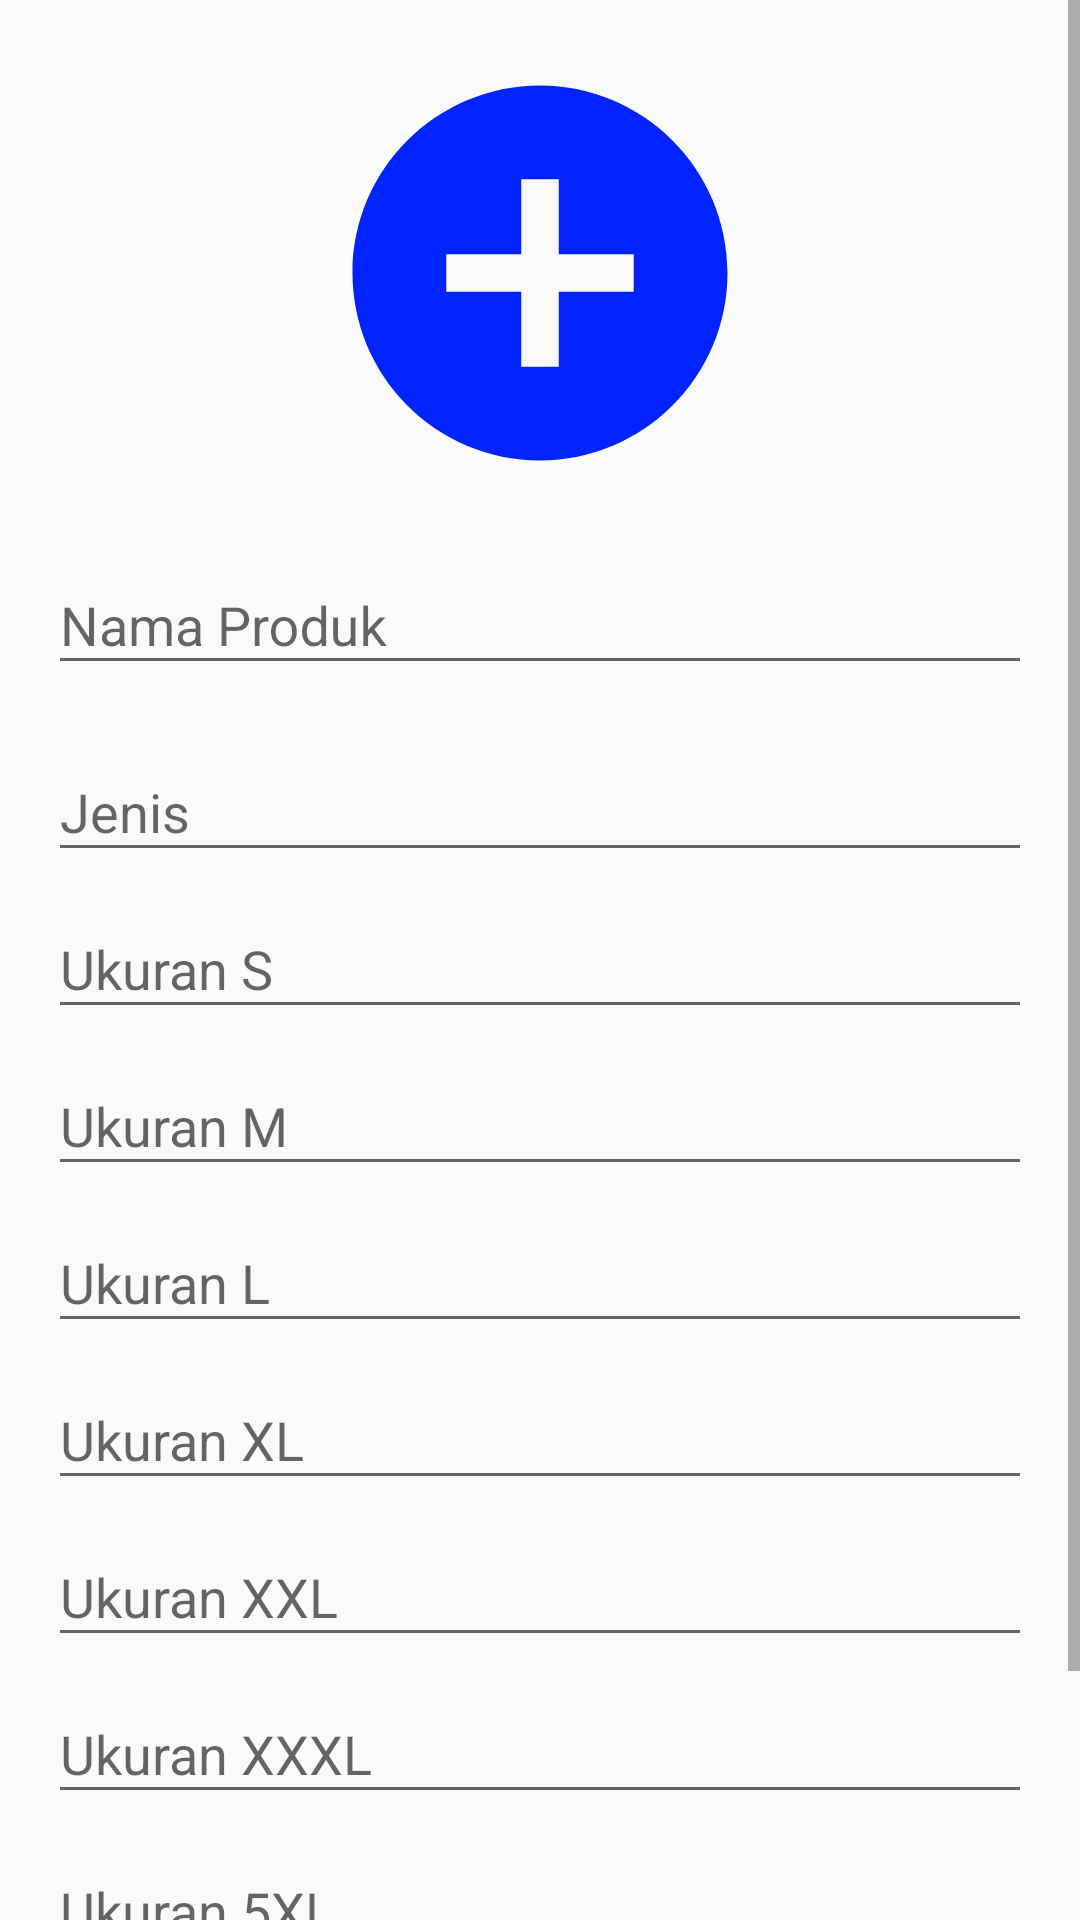

Layout XML and referenced resources for this Android screen:
<!-- AndroidManifest.xml: application theme Theme.Tangkelek -->
<!-- res/layout/activity_dialog_add_produksi.xml -->
<?xml version="1.0" encoding="utf-8"?>
<ScrollView xmlns:android="http://schemas.android.com/apk/res/android"
    xmlns:app="http://schemas.android.com/apk/res-auto"
    xmlns:tools="http://schemas.android.com/tools"
    android:layout_width="match_parent"
    android:layout_height="match_parent"
    android:fillViewport="true">

    <LinearLayout
        android:layout_width="match_parent"
        android:layout_height="wrap_content"
        android:orientation="vertical"
        android:padding="16dp"
        tools:context=".activity.admin.DialogAddProduksiActivity">

        <ImageView
            android:id="@+id/imgProduksi"
            android:layout_width="150dp"
            android:layout_height="150dp"
            android:layout_gravity="center"
            android:src="@drawable/baseline_add_circle_24"/>

        <com.google.android.material.textfield.TextInputLayout
            android:id="@+id/textInputLayout"
            android:layout_width="match_parent"
            android:layout_height="wrap_content"
            android:layout_marginTop="10dp"
            app:layout_constraintTop_toTopOf="parent">

            <com.google.android.material.textfield.TextInputEditText
                android:id="@+id/editNamaProduk"
                android:layout_width="match_parent"
                android:layout_height="wrap_content"
                android:hint="Nama Produk" />
        </com.google.android.material.textfield.TextInputLayout>

        <com.google.android.material.textfield.TextInputLayout
            android:id="@+id/textInputLayout2"
            android:layout_width="match_parent"
            android:layout_height="wrap_content"
            android:layout_marginTop="10dp"
            app:layout_constraintTop_toBottomOf="@+id/textInputLayout">

            <com.google.android.material.textfield.TextInputEditText
                android:id="@+id/editJenis"
                android:layout_width="match_parent"
                android:layout_height="wrap_content"
                android:hint="Jenis" />
        </com.google.android.material.textfield.TextInputLayout>

        <com.google.android.material.textfield.TextInputLayout
            android:layout_width="match_parent"
            android:layout_height="wrap_content"
            app:layout_constraintTop_toBottomOf="@+id/textInputLayout">

            <com.google.android.material.textfield.TextInputEditText
                android:id="@+id/editS"
                android:layout_width="match_parent"
                android:layout_height="wrap_content"
                android:inputType="number"
                android:hint="Ukuran S" />
        </com.google.android.material.textfield.TextInputLayout>

        <com.google.android.material.textfield.TextInputLayout
            android:layout_width="match_parent"
            android:layout_height="wrap_content"
            app:layout_constraintTop_toBottomOf="@+id/textInputLayout">

            <com.google.android.material.textfield.TextInputEditText
                android:id="@+id/editM"
                android:layout_width="match_parent"
                android:layout_height="wrap_content"
                android:inputType="number"
                android:hint="Ukuran M" />
        </com.google.android.material.textfield.TextInputLayout>

        <com.google.android.material.textfield.TextInputLayout
            android:layout_width="match_parent"
            android:layout_height="wrap_content"
            app:layout_constraintTop_toBottomOf="@+id/textInputLayout">

            <com.google.android.material.textfield.TextInputEditText
                android:id="@+id/editL"
                android:layout_width="match_parent"
                android:layout_height="wrap_content"
                android:inputType="number"
                android:hint="Ukuran L" />
        </com.google.android.material.textfield.TextInputLayout>

        <com.google.android.material.textfield.TextInputLayout
            android:layout_width="match_parent"
            android:layout_height="wrap_content"
            app:layout_constraintTop_toBottomOf="@+id/textInputLayout">

            <com.google.android.material.textfield.TextInputEditText
                android:id="@+id/editXL"
                android:layout_width="match_parent"
                android:layout_height="wrap_content"
                android:inputType="number"
                android:hint="Ukuran XL" />
        </com.google.android.material.textfield.TextInputLayout>

        <com.google.android.material.textfield.TextInputLayout
            android:layout_width="match_parent"
            android:layout_height="wrap_content"
            app:layout_constraintTop_toBottomOf="@+id/textInputLayout">

            <com.google.android.material.textfield.TextInputEditText
                android:id="@+id/editXXL"
                android:layout_width="match_parent"
                android:layout_height="wrap_content"
                android:inputType="number"
                android:hint="Ukuran XXL" />
        </com.google.android.material.textfield.TextInputLayout>

        <com.google.android.material.textfield.TextInputLayout
            android:layout_width="match_parent"
            android:layout_height="wrap_content"
            app:layout_constraintTop_toBottomOf="@+id/textInputLayout">

            <com.google.android.material.textfield.TextInputEditText
                android:id="@+id/editXXXL"
                android:layout_width="match_parent"
                android:layout_height="wrap_content"
                android:inputType="number"
                android:hint="Ukuran XXXL" />
        </com.google.android.material.textfield.TextInputLayout>

        <com.google.android.material.textfield.TextInputLayout
            android:layout_width="match_parent"
            android:layout_height="wrap_content"
            app:layout_constraintTop_toBottomOf="@+id/textInputLayout">

            <com.google.android.material.textfield.TextInputEditText
                android:id="@+id/edit5XL"
                android:layout_width="match_parent"
                android:layout_height="wrap_content"
                android:inputType="number"
                android:hint="Ukuran 5XL" />
        </com.google.android.material.textfield.TextInputLayout>

        <com.google.android.material.textfield.TextInputLayout
            android:id="@+id/textInputLayout3"
            android:layout_width="match_parent"
            android:layout_height="wrap_content"
            android:layout_marginTop="10dp"
            app:layout_constraintTop_toBottomOf="@+id/textInputLayout2">

            <com.google.android.material.textfield.TextInputEditText
                android:id="@+id/editTanggalPengembalian"
                android:layout_width="match_parent"
                android:layout_height="wrap_content"
                android:layout_centerInParent="true"
                android:clickable="false"
                android:cursorVisible="false"
                android:focusable="false"
                android:focusableInTouchMode="false"
                android:hint="Tanggal Pengambilan" />
        </com.google.android.material.textfield.TextInputLayout>
    </LinearLayout>
</ScrollView>
<!-- resources referenced by this layout -->
<resources>
  <!-- drawable baseline_add_circle_24 (drawable) -->
  <vector android:height="24dp" android:tint="#0023FF"
      android:viewportHeight="24" android:viewportWidth="24"
      android:width="24dp" xmlns:android="http://schemas.android.com/apk/res/android">
      <path android:fillColor="@android:color/white" android:pathData="M12,2C6.48,2 2,6.48 2,12s4.48,10 10,10 10,-4.48 10,-10S17.52,2 12,2zM17,13h-4v4h-2v-4L7,13v-2h4L11,7h2v4h4v2z"/>
  </vector>
  <style name="Theme.Tangkelek" parent="Base.Theme.Tangkelek" />
  <style name="Base.Theme.Tangkelek" parent="Theme.AppCompat.Light.NoActionBar">
          <item name="android:navigationBarColor">@android:color/transparent</item>
          <item name="android:windowDrawsSystemBarBackgrounds">false</item>
          <item name="android:windowFullscreen">true</item>
  
          
          <item name="colorPrimary">@color/purple_500</item>
          <item name="colorPrimaryVariant">@color/purple_700</item>
          <item name="colorOnPrimary">@color/white</item>
          
          <item name="colorSecondary">@color/teal_200</item>
          <item name="colorSecondaryVariant">@color/teal_700</item>
          <item name="colorOnSecondary">@color/black</item>
          
          <item name="android:statusBarColor" tools:targetApi="l">?attr/colorPrimaryVariant</item>
          
      </style>
  <color name="purple_500">#FF5353</color>
  <color name="purple_700">#FF5353</color>
  <color name="white">#FFFFFFFF</color>
  <color name="teal_200">#FF03DAC5</color>
  <color name="teal_700">#FF018786</color>
  <color name="black">#FF000000</color>
</resources>
